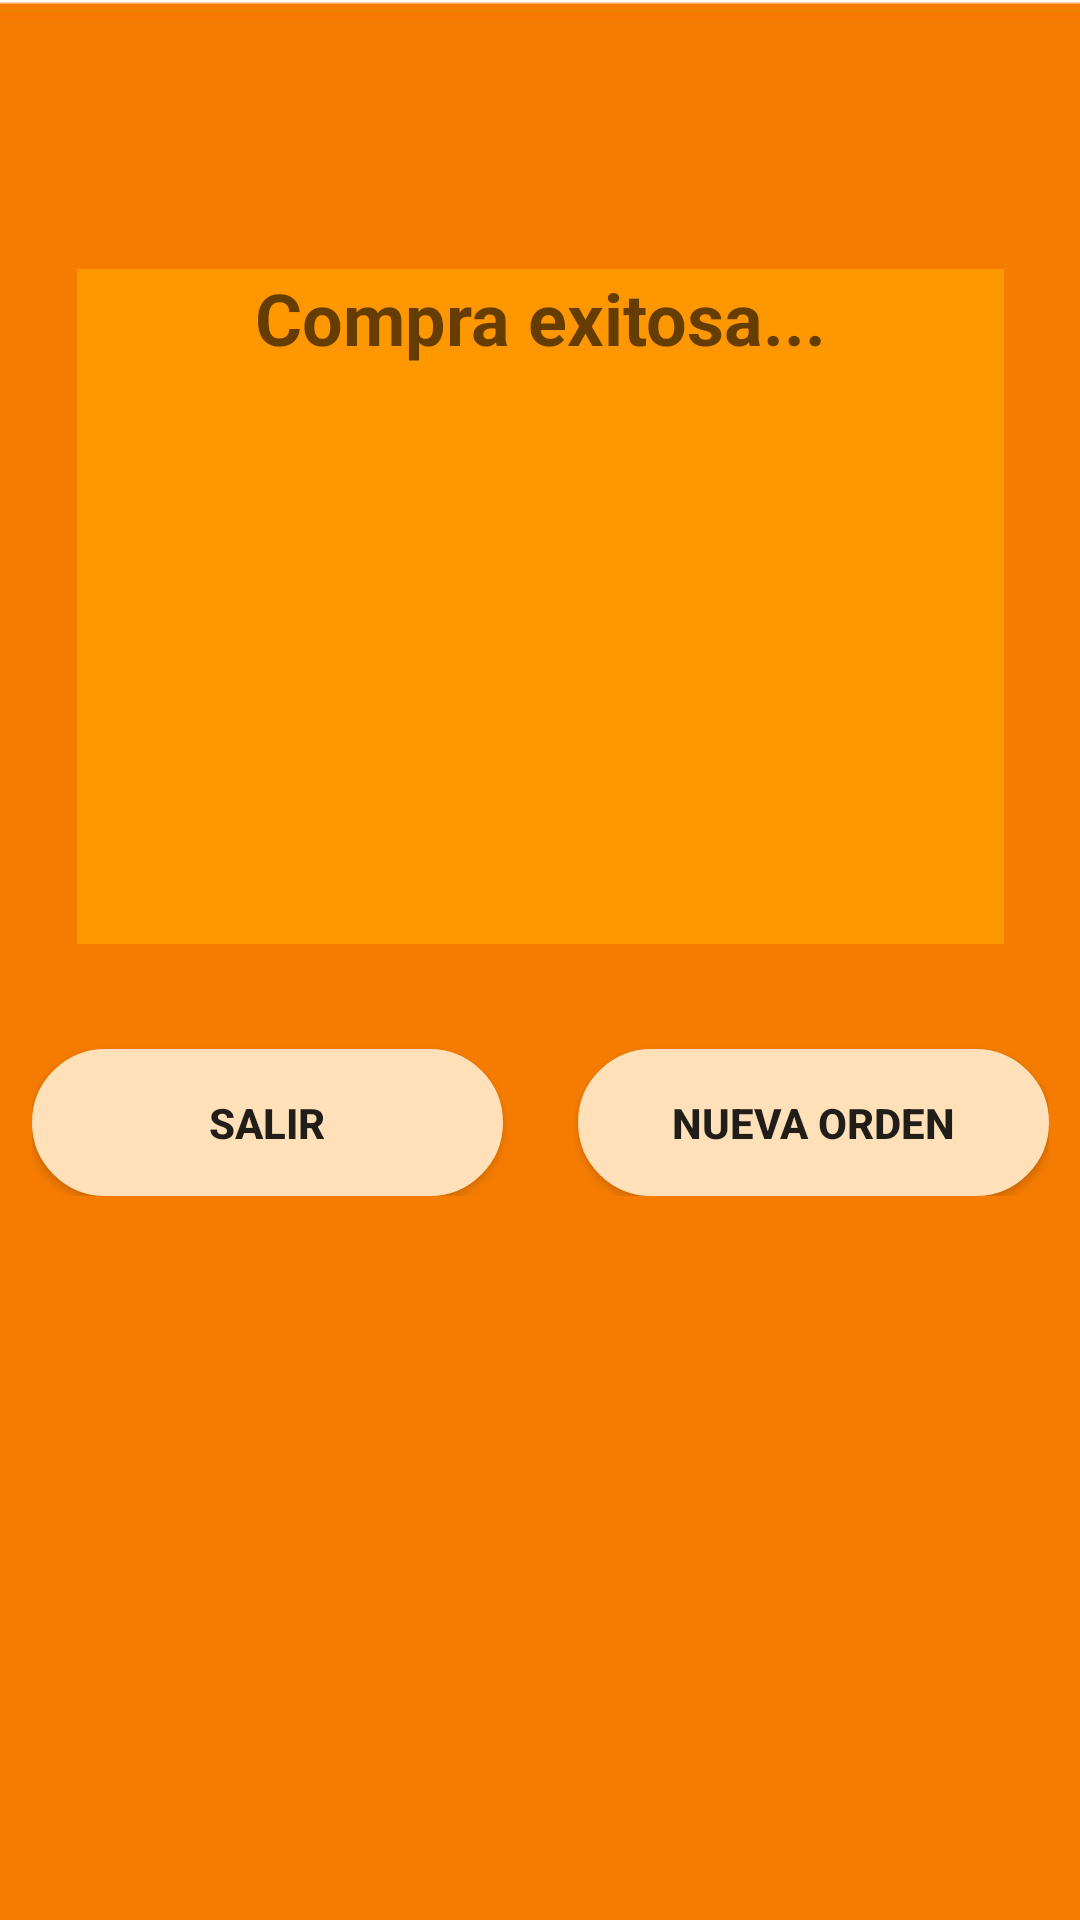

This screen was rendered from an Android layout file. Write that file and the resources it references.
<!-- AndroidManifest.xml: application theme AppTheme -->
<!-- res/layout/activity_compraex.xml -->
<?xml version="1.0" encoding="utf-8"?>
<androidx.constraintlayout.widget.ConstraintLayout xmlns:android="http://schemas.android.com/apk/res/android"
    xmlns:app="http://schemas.android.com/apk/res-auto"
    xmlns:tools="http://schemas.android.com/tools"
    android:layout_width="match_parent"
    android:layout_height="match_parent"
    android:background="@drawable/fondos"
    tools:context=".compraex">

    <ScrollView
        android:layout_width="339dp"
        android:layout_height="521dp"
        android:layout_marginStart="8dp"
        android:layout_marginLeft="8dp"
        android:layout_marginTop="8dp"
        android:layout_marginEnd="8dp"
        android:layout_marginRight="8dp"
        android:layout_marginBottom="8dp"
        app:layout_constraintBottom_toBottomOf="parent"
        app:layout_constraintEnd_toEndOf="parent"
        app:layout_constraintStart_toStartOf="parent"
        app:layout_constraintTop_toTopOf="parent">

        <LinearLayout
            android:layout_width="match_parent"
            android:layout_height="wrap_content"

            android:orientation="vertical" >

            <LinearLayout
                android:layout_width="match_parent"
                android:layout_height="225dp"
                android:background="#FF9800"
                android:layout_marginTop="30dp"

                android:layout_marginLeft="15sp"
                android:textStyle="bold"
                android:layout_marginRight="15sp"

                android:textAlignment="center"
                android:orientation="horizontal">

                <TextView
                    android:id="@+id/textView6"
                    android:layout_width="wrap_content"
                    android:layout_height="wrap_content"
                    android:layout_weight="1"
                    android:gravity="center"
                    android:hint="@string/Compraex"
                    android:textAlignment="center"
                    android:textSize="24sp"
                    android:textStyle="bold" />
            </LinearLayout>

            <LinearLayout
                android:layout_width="match_parent"
                android:layout_height="match_parent"
                android:orientation="horizontal">

                <Button
                    android:id="@+id/bl1"
                    android:layout_width="71dp"
                    android:layout_height="49dp"
                    android:layout_marginTop="35dp"
                    android:layout_marginRight="10sp"
                    android:layout_weight="1"
                    android:background="@drawable/boton"
                    android:text="@string/salir"
                    android:textStyle="bold" />

                <Button
                    android:id="@+id/bl2"
                    android:layout_width="71dp"
                    android:layout_height="49dp"
                    android:layout_marginLeft="15sp"
                    android:layout_marginTop="35dp"
                    android:layout_weight="1"
                    android:background="@drawable/boton"
                    android:text="@string/nueva"
                    android:textStyle="bold" />
            </LinearLayout>
        </LinearLayout>
    </ScrollView>
</androidx.constraintlayout.widget.ConstraintLayout>
<!-- resources referenced by this layout -->
<resources>
  <!-- drawable boton (drawable) -->
  <?xml version="1.0" encoding="utf-8"?>
  <shape xmlns:android="http://schemas.android.com/apk/res/android"
      android:shape="rectangle">
      <size
          android:width="300dp"
          android:height="100dp"></size>
      <corners
          android:radius="25dp"> </corners>
      <stroke
          android:width="10dp" android:color="#FFE0B8">
  
      </stroke>
      <gradient android:startColor="#FFE0B8"
          android:endColor="#FFE0B8"
          android:angle="270" />
  </shape>
  <!-- drawable fondos: jpg bitmap (drawable, 24755 bytes) -->
  <string name="Compraex">Compra exitosa...</string>
  <string name="nueva">Nueva Orden</string>
  <string name="salir">Salir</string>
  <style name="AppTheme" parent="Theme.AppCompat.Light">
           
          
           <item name="colorPrimary">#FF9800</item>
          
          <item name="colorPrimaryDark">#F57C00</item>
          
      </style>
</resources>
